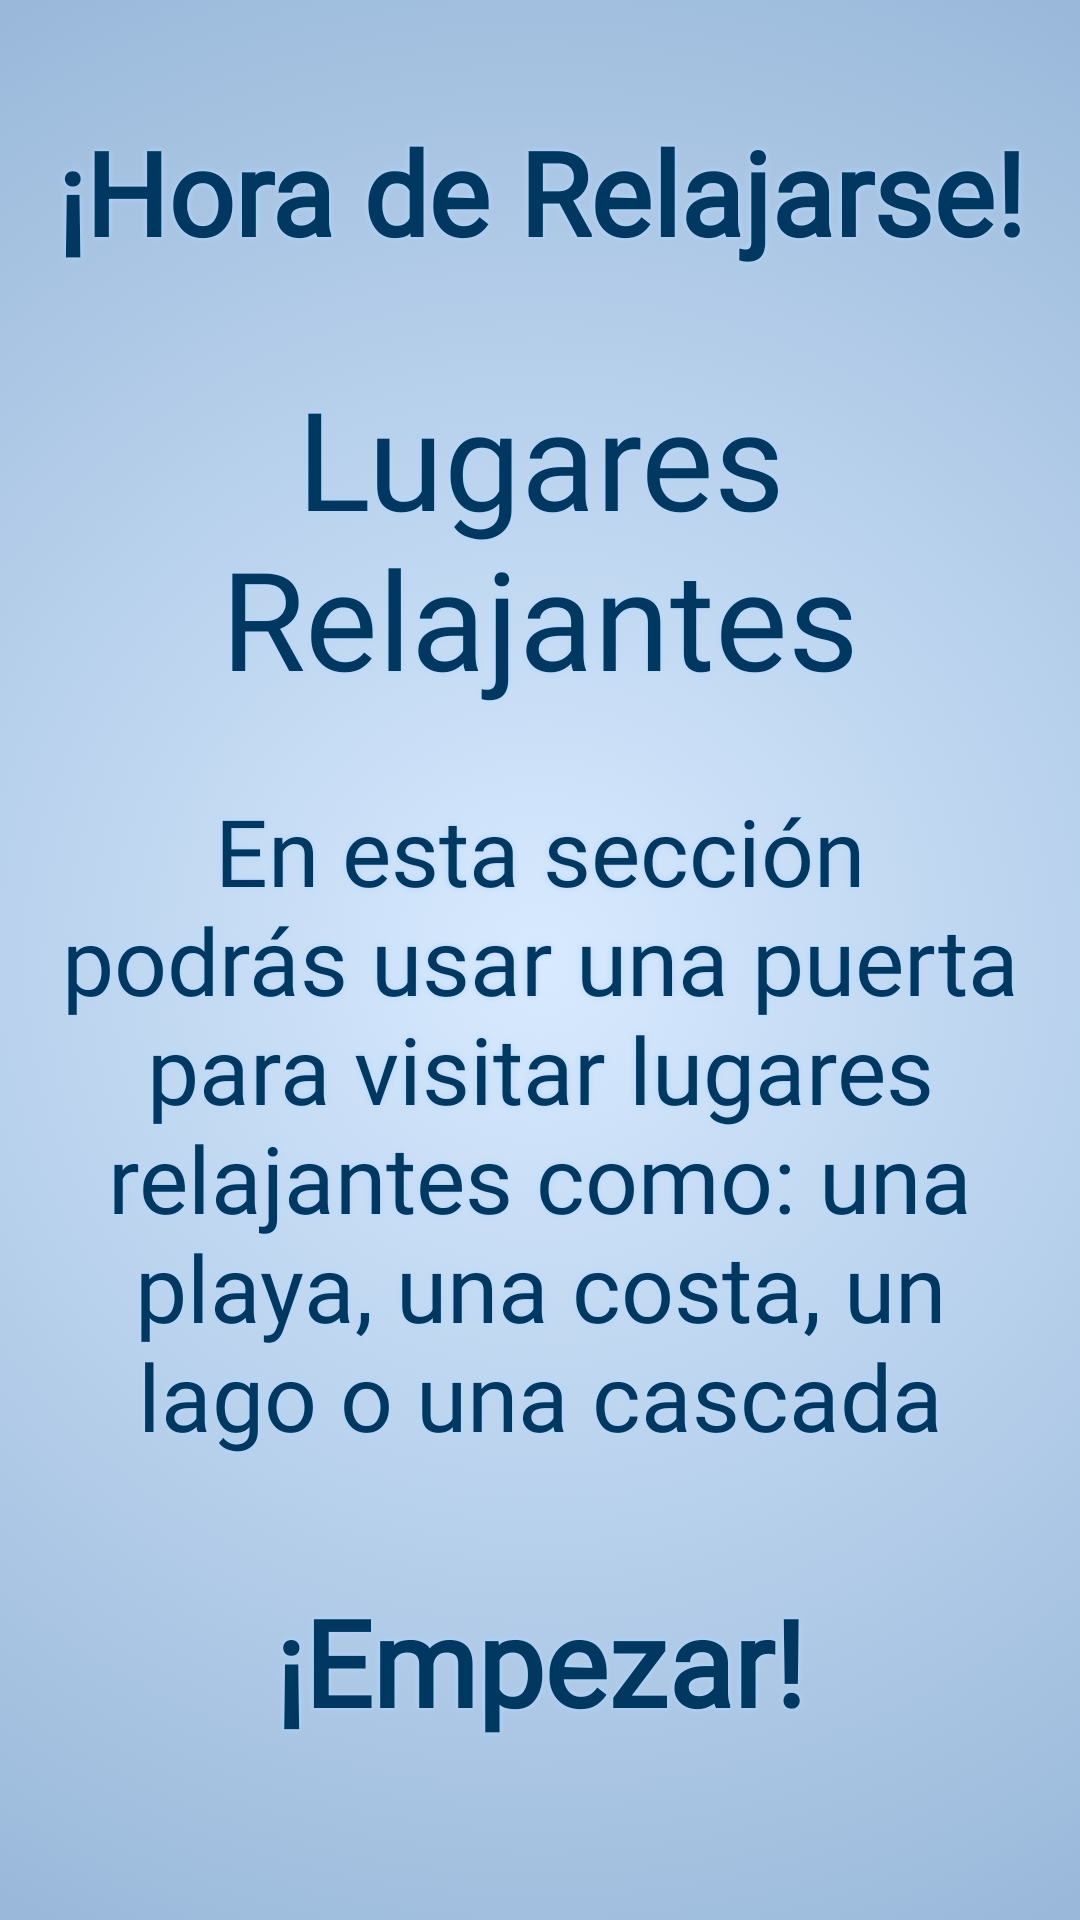

Layout XML and referenced resources for this Android screen:
<!-- AndroidManifest.xml: application theme Theme.SkyDelight -->
<!-- res/layout/fragment_navbar_games.xml -->
<?xml version="1.0" encoding="utf-8"?>
<androidx.constraintlayout.widget.ConstraintLayout
    xmlns:android="http://schemas.android.com/apk/res/android"
    xmlns:app="http://schemas.android.com/apk/res-auto"
    xmlns:tools="http://schemas.android.com/tools"
    android:layout_width="match_parent"
    android:layout_height="match_parent"
    android:background="@drawable/gradient_background"
    tools:context=".navbar.GamesFragment">

    <ImageView
        android:layout_width="0dp"
        android:layout_height="0dp"
        android:contentDescription="@string/app_name"
        android:src="@drawable/wallpaper_beach_2"
        android:scaleType="centerCrop"
        android:adjustViewBounds="true"
        android:alpha="@dimen/image_alpha"
        app:layout_constraintBottom_toBottomOf="parent"
        app:layout_constraintEnd_toEndOf="parent"
        app:layout_constraintStart_toStartOf="parent"
        app:layout_constraintTop_toTopOf="parent" />

    <TextView
        style="@style/blueTextViewStyle"
        android:id="@+id/txtTitle"
        android:layout_width="0dp"
        android:layout_height="0dp"
        android:text="@string/games_title"
        android:textStyle="bold"
        app:layout_constraintBottom_toBottomOf="@+id/guideline_title_bottom"
        app:layout_constraintEnd_toEndOf="@+id/guideline_right"
        app:layout_constraintStart_toStartOf="@+id/guideline_left"
        app:layout_constraintTop_toTopOf="@id/guideline_top" />

    <TextView
        style="@style/blueTextViewStyle"
        android:id="@+id/txtSubtitle"
        android:layout_width="0dp"
        android:layout_height="0dp"
        android:text="@string/games_relaxAR_title"
        app:layout_constraintBottom_toTopOf="@+id/guideline_ar_title_bottom"
        app:layout_constraintEnd_toEndOf="@+id/guideline_right"
        app:layout_constraintStart_toStartOf="@+id/guideline_left"
        app:layout_constraintTop_toTopOf="@+id/guideline_ar_title_top" />

    <TextView
        style="@style/blueTextViewStyle"
        android:id="@+id/txtDescription"
        android:layout_width="0dp"
        android:layout_height="0dp"
        android:text="@string/games_relaxAR_description"
        app:layout_constraintBottom_toTopOf="@+id/guideline_description_bottom"
        app:layout_constraintEnd_toEndOf="@+id/guideline_right"
        app:layout_constraintStart_toStartOf="@+id/guideline_left"
        app:layout_constraintTop_toTopOf="@+id/guideline_description_top" />

    <Button
        style="@style/blueButtonStyle"
        android:id="@+id/btnStart"
        android:layout_width="0dp"
        android:layout_height="0dp"
        android:text="@string/btn_start"
        android:textColor="?attr/colorSecondaryVariant"
        android:shadowColor="?attr/colorPrimaryVariant"
        app:cornerRadius="@dimen/corner_radius"
        app:rippleColor="?attr/colorSecondaryVariant"
        app:strokeColor="?attr/colorSecondaryVariant"
        app:layout_constraintBottom_toTopOf="@+id/guideline_bottom"
        app:layout_constraintEnd_toStartOf="@+id/guideline_right"
        app:layout_constraintStart_toStartOf="@+id/guideline_left"
        app:layout_constraintTop_toTopOf="@+id/guideline_start_top" />

    <androidx.constraintlayout.widget.Guideline
        android:id="@+id/guideline_top"
        android:layout_width="wrap_content"
        android:layout_height="wrap_content"
        android:orientation="horizontal"
        app:layout_constraintGuide_percent="@dimen/guideline_navbar_top" />

    <androidx.constraintlayout.widget.Guideline
        android:id="@+id/guideline_title_bottom"
        android:layout_width="wrap_content"
        android:layout_height="wrap_content"
        android:orientation="horizontal"
        app:layout_constraintGuide_percent="0.15" />

    <androidx.constraintlayout.widget.Guideline
        android:id="@+id/guideline_ar_title_top"
        android:layout_width="wrap_content"
        android:layout_height="wrap_content"
        android:orientation="horizontal"
        app:layout_constraintGuide_percent="0.19" />

    <androidx.constraintlayout.widget.Guideline
        android:id="@+id/guideline_ar_title_bottom"
        android:layout_width="wrap_content"
        android:layout_height="wrap_content"
        android:orientation="horizontal"
        app:layout_constraintGuide_percent="0.37" />

    <androidx.constraintlayout.widget.Guideline
        android:id="@+id/guideline_description_top"
        android:layout_width="wrap_content"
        android:layout_height="wrap_content"
        android:orientation="horizontal"
        app:layout_constraintGuide_percent="0.41" />

    <androidx.constraintlayout.widget.Guideline
        android:id="@+id/guideline_description_bottom"
        android:layout_width="wrap_content"
        android:layout_height="wrap_content"
        android:orientation="horizontal"
        app:layout_constraintGuide_percent="0.76" />

    <androidx.constraintlayout.widget.Guideline
        android:id="@+id/guideline_start_top"
        android:layout_width="wrap_content"
        android:layout_height="wrap_content"
        android:orientation="horizontal"
        app:layout_constraintGuide_percent="0.8" />

    <androidx.constraintlayout.widget.Guideline
        android:id="@+id/guideline_bottom"
        android:layout_width="wrap_content"
        android:layout_height="wrap_content"
        android:orientation="horizontal"
        app:layout_constraintGuide_percent="@dimen/guideline_navbar_bottom" />

    <androidx.constraintlayout.widget.Guideline
        android:id="@+id/guideline_left"
        android:layout_width="wrap_content"
        android:layout_height="wrap_content"
        android:orientation="vertical"
        app:layout_constraintGuide_percent="@dimen/guideline_navbar_left" />

    <androidx.constraintlayout.widget.Guideline
        android:id="@+id/guideline_right"
        android:layout_width="wrap_content"
        android:layout_height="wrap_content"
        android:orientation="vertical"
        app:layout_constraintGuide_percent="@dimen/guideline_navbar_right" />

</androidx.constraintlayout.widget.ConstraintLayout>
<!-- resources referenced by this layout -->
<resources>
  <dimen name="corner_radius">20dp</dimen>
  <dimen name="guideline_navbar_bottom">0.93</dimen>
  <dimen name="guideline_navbar_left">0.05</dimen>
  <dimen name="guideline_navbar_right">0.95</dimen>
  <dimen name="guideline_navbar_top">0.05</dimen>
  <dimen name="image_alpha">0.35</dimen>
  <!-- drawable gradient_background (drawable) -->
  <?xml version="1.0" encoding="utf-8"?>
  <selector xmlns:android="http://schemas.android.com/apk/res/android">
      <item>
          <shape>
              <gradient
                  android:gradientRadius="?attr/gradient_radius"
                  android:endColor="?attr/fragment_background_radial_side"
                  android:startColor="?attr/fragment_background_radial_center"
                  android:type="radial" />
          </shape>
      </item>
  </selector>
  <string name="app_name">SkyDelight</string>
  <string name="btn_start">¡Empezar!</string>
  <string name="games_relaxAR_description">En esta sección podrás usar una puerta para visitar lugares relajantes como: una playa, una costa, un lago o una cascada</string>
  <string name="games_relaxAR_title">Lugares Relajantes</string>
  <string name="games_title">¡Hora de Relajarse!</string>
  <style name="blueButtonStyle" parent="Widget.Material3.Button.OutlinedButton">
          <item name="android:fontFamily">?attr/font_name</item>
          <item name="android:gravity">center</item>
          <item name="android:textStyle">bold</item>
          <item name="android:textColor">?attr/btn_text_color_blue</item>
          <item name="android:shadowColor">?attr/btn_background_blue</item>
          <item name="android:shadowDx">0.0</item>
          <item name="android:shadowDy">0.0</item>
          <item name="android:shadowRadius">@dimen/shadow_radius</item>
          <item name="android:autoSizeTextType">uniform</item>
          <item name="android:maxLines">1</item>
          <item name="android:padding">@dimen/button_padding</item>
      </style>
  <style name="blueTextViewStyle">
          <item name="android:fontFamily">?attr/font_name</item>
          <item name="android:gravity">center</item>
          <item name="android:textColor">?attr/colorSecondaryVariant</item>
          <item name="android:shadowColor">?attr/colorPrimaryVariant</item>
          <item name="android:shadowDx">0.0</item>
          <item name="android:shadowDy">0.0</item>
          <item name="android:shadowRadius">@dimen/shadow_radius</item>
          <item name="android:autoSizeTextType">uniform</item>
      </style>
  <dimen name="shadow_radius">5</dimen>
  <dimen name="button_padding">15dp</dimen>
  <color name="lightblue2">#b3d7ff</color>
  <color name="light">#B3D7FF</color>
  <color name="black">#FF000000</color>
  <color name="darkblue2">#4979b8</color>
  <color name="darkblue3">#013861</color>
  <color name="white">#FFFFFFFF</color>
  <color name="darkred">#6E2325</color>
  <color name="ultralight">#D8EAFF</color>
  <color name="lightblue3">#82a6cc</color>
  <color name="dark">#4979B8</color>
  <color name="medium">#6AB1FF</color>
  <color name="mediumdarkgreen">#07877A</color>
  <color name="mediumdarkred">#AC4D4D</color>
  <color name="mediumdarkyellow">#9A8741</color>
  <color name="lightblue1">#C8E1FD</color>
  <color name="darkgreen">#01352C</color>
  <color name="lightgreen">#B4F4EF</color>
  <color name="lightred">#FBB9B8</color>
  <color name="darkyellow">#594F1A</color>
  <color name="lightyellow">#FBEEBC</color>
  <color name="darkgray">#333333</color>
  <color name="lightgray">#989898</color>
</resources>
